Labelled photos from "dataset", an image-classification folder in SnehalThakur/ComputerVision-CV. The possible labels are: black-grass, charlock, cleavers, common chickweed, common wheat, fat hen, loose silky-bent, maize, scentless mayweed, shepherds purse, small-flowered cranesbill, sugar beet.

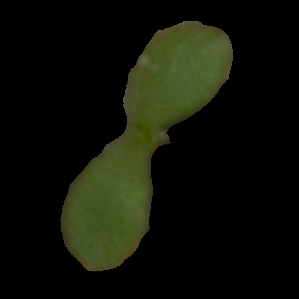
Label: scentless mayweed

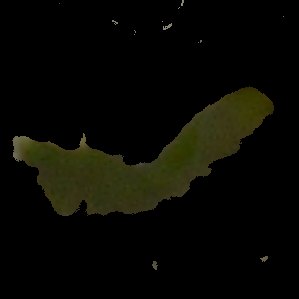
Label: common wheat

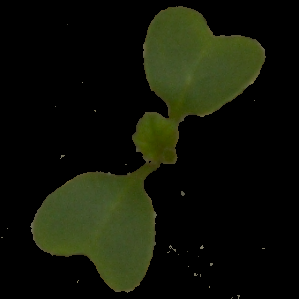
Label: charlock

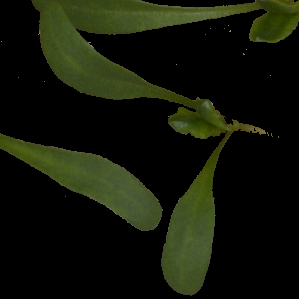
Label: sugar beet

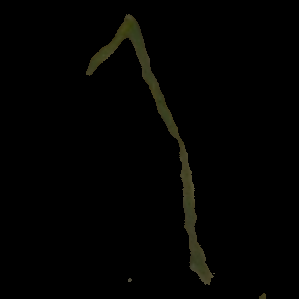
Label: loose silky-bent

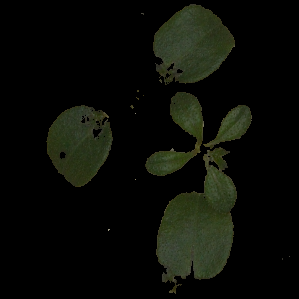
Label: cleavers
